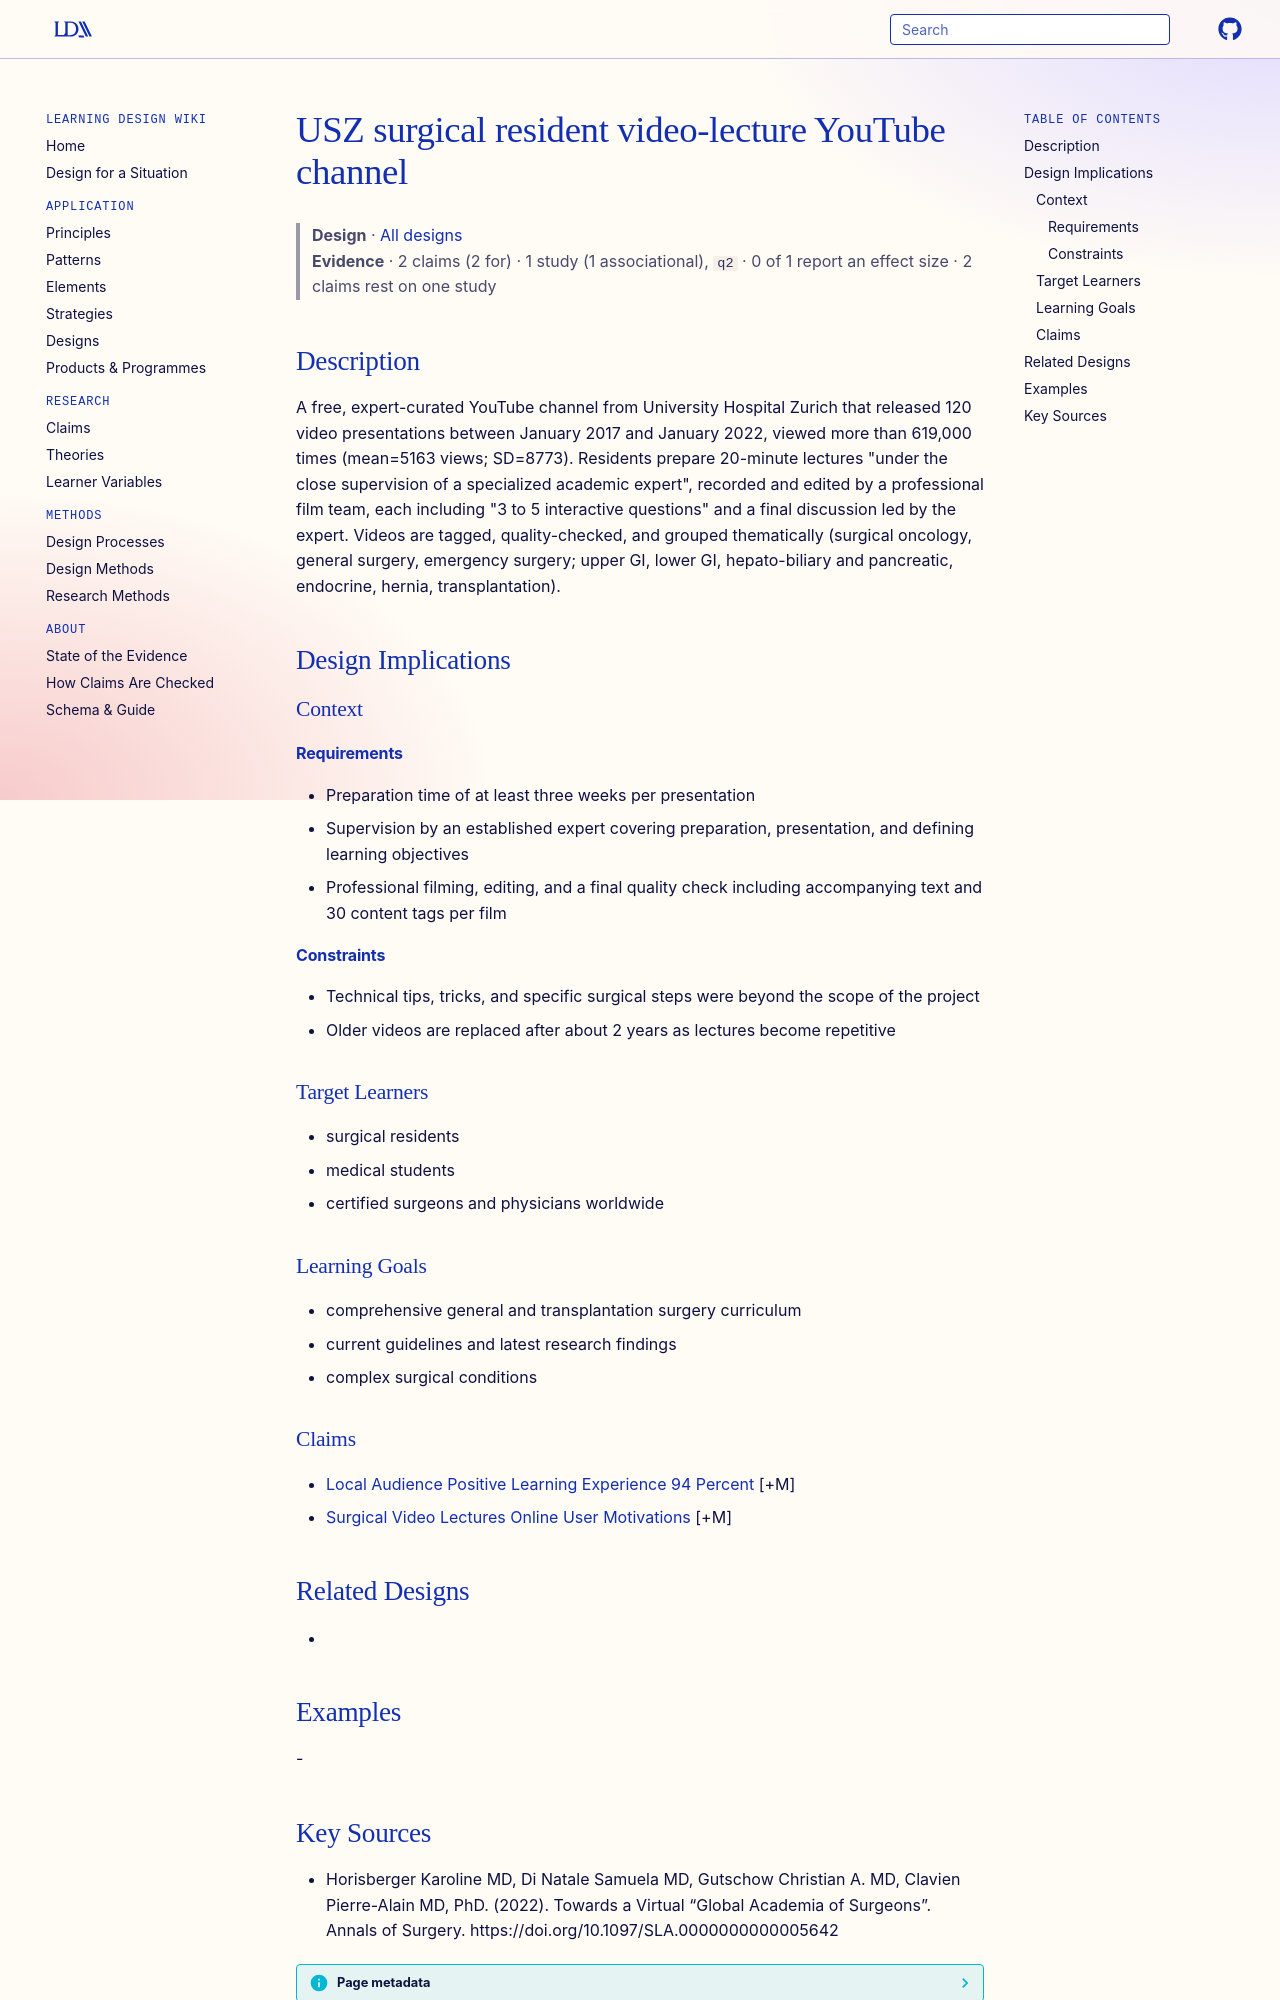

repository: Learning-Design-Alliance/learning-wiki · page: designs/usz-surgical-resident-youtube-channel/index.html · generator: mkdocs

---
type: design
id: usz-surgical-resident-youtube-channel
title: USZ surgical resident video-lecture YouTube channel
description: A free, expert-curated YouTube channel from University Hospital Zurich that released 120 video presentations between January 2017 and January 2022, viewed more than 619,000 times (mean=5163 views; SD=8773).
status: review
generated:
  by: "process:settle-candidates"
  at: 2026-11-07
sources:
  - id: horisberger-karoline-md-2022
    resource: "https://doi.org/10.1097/SLA.0000000000005642"
    title: "Horisberger Karoline MD, Di Natale Samuela MD, Gutschow Christian A. MD, Clavien Pierre-Alain MD, PhD. (2022). Towards a Virtual “Global Academia of Surgeons”. Annals of Surgery. https://doi.org/10.1097/SLA.0000000000005642"
    author: Horisberger Karoline MD, Di Natale Samuela MD, Gutschow Christian A. MD, Clavien Pierre-Alain MD, PhD
---

# USZ surgical resident video-lecture YouTube channel

> **Design** · [All designs](index.md)
> **Evidence** · 2 claims (2 for) · 1 study (1 associational), `q2` · 0 of 1 report an effect size · 2 claims rest on one study

## Description
A free, expert-curated YouTube channel from University Hospital Zurich that released 120 video presentations between January 2017 and January 2022, viewed more than 619,000 times (mean=5163 views; SD=8773). Residents prepare 20-minute lectures "under the close supervision of a specialized academic expert", recorded and edited by a professional film team, each including "3 to 5 interactive questions" and a final discussion led by the expert. Videos are tagged, quality-checked, and grouped thematically (surgical oncology, general surgery, emergency surgery; upper GI, lower GI, hepato-biliary and pancreatic, endocrine, hernia, transplantation).

## Design Implications

### Context
#### Requirements
- Preparation time of at least three weeks per presentation
- Supervision by an established expert covering preparation, presentation, and defining learning objectives
- Professional filming, editing, and a final quality check including accompanying text and 30 content tags per film
#### Constraints
- Technical tips, tricks, and specific surgical steps were beyond the scope of the project
- Older videos are replaced after about 2 years as lectures become repetitive

### Target Learners
- surgical residents
- medical students
- certified surgeons and physicians worldwide

### Learning Goals
- comprehensive general and transplantation surgery curriculum
- current guidelines and latest research findings
- complex surgical conditions

### Claims
- [Local Audience Positive Learning Experience 94 Percent](../claims/local-audience-positive-learning-experience-94-percent.md) [+M]
- [Surgical Video Lectures Online User Motivations](../claims/surgical-video-lectures-online-user-motivations.md) [+M]

## Related Designs
- 

## Examples
-
